Labelled photos from "images_256", an image-classification folder in Do-Trung-Quan/DO-AN-TOT-NGHIEP-E22-T02. The possible labels are: STB, normal, silicosis.

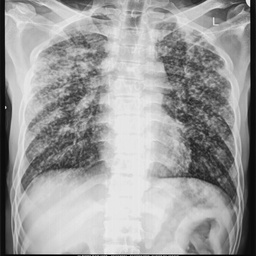
Label: silicosis

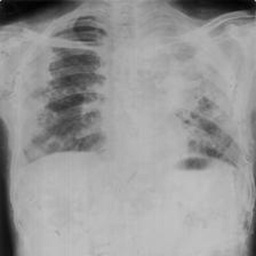
Label: STB

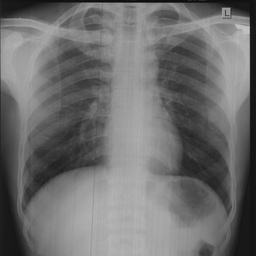
Label: normal

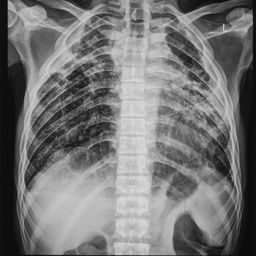
Label: STB

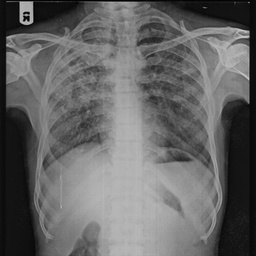
Label: silicosis

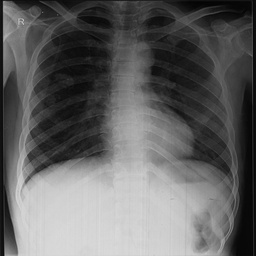
Label: normal
